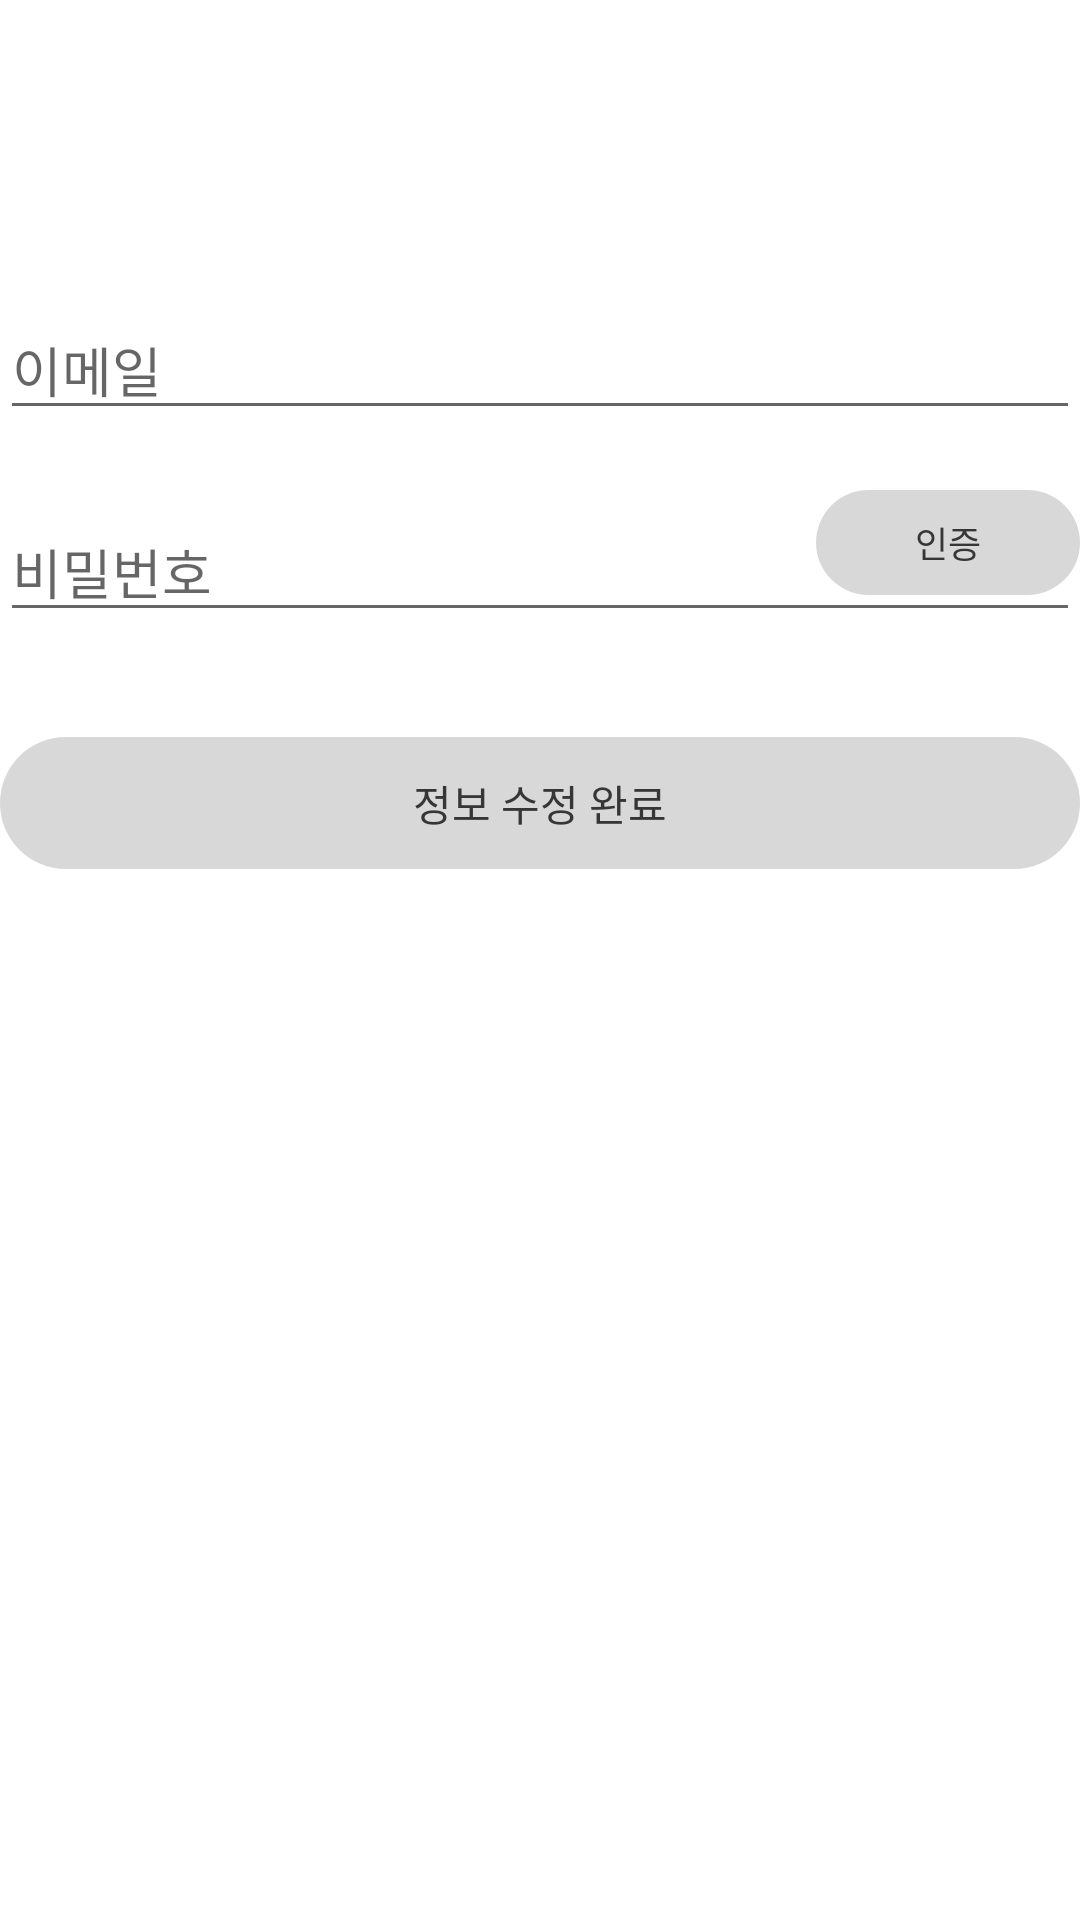

Here is an Android app screen rendered from its layout file. Give the layout XML and the strings, colors and styles it references.
<!-- AndroidManifest.xml: application theme Theme.Fab_Bottom_app_bar -->
<!-- res/layout/preferences_user_info_modification_fragment.xml -->
<?xml version="1.0" encoding="utf-8"?>
<androidx.constraintlayout.widget.ConstraintLayout xmlns:android="http://schemas.android.com/apk/res/android"
    android:layout_width="match_parent"
    android:layout_height="match_parent"
    xmlns:app="http://schemas.android.com/apk/res-auto"
    xmlns:tools="http://schemas.android.com/tools"
    android:layout_marginHorizontal="67dp">

    <EditText
        android:id="@+id/email_text"
        android:layout_height="wrap_content"
        android:layout_width="match_parent"
        android:inputType="textEmailAddress"
        android:hint="@string/email_text_korean"
        android:layout_marginTop="100dp"
        app:layout_constraintTop_toTopOf="parent"
        app:layout_constraintLeft_toLeftOf="parent"
        tools:ignore="MissingConstraints" />

    <EditText
        android:id="@+id/password_text"
        android:layout_width="match_parent"
        android:layout_height="wrap_content"
        android:hint="@string/password_text_korean"
        android:layout_marginTop="24dp"
        app:layout_constraintTop_toBottomOf="@+id/email_text"
        tools:ignore="MissingConstraints" />

    <Button
        android:id="@+id/certification_button"
        style="@style/Widget.AppCompat.Button.myButton"
        android:layout_width="wrap_content"
        android:layout_height="35dp"
        android:enabled="false"
        android:clickable="false"
        android:background="@drawable/button_shape_disabled"
        android:textColor="@color/dark_gray"
        android:text="@string/certification_text_korean"
        android:textSize="12sp"
        android:layout_marginTop="20dp"
        app:layout_constraintTop_toBottomOf="@+id/email_text"
        app:layout_constraintRight_toRightOf="parent"
        tools:ignore="MissingConstraints" />

    <Button
        android:id="@+id/user_info_modification_button"
        style="@style/Widget.AppCompat.Button.myButton"
        android:layout_width="match_parent"
        android:layout_height="44dp"
        android:enabled="false"
        android:clickable="false"
        android:background="@drawable/button_shape_disabled"
        android:textColor="@color/dark_gray"
        android:text="@string/complete_user_info_modeification"
        android:layout_marginTop="35dp"
        app:layout_constraintTop_toBottomOf="@+id/password_text"
        tools:ignore="MissingConstraints" />

</androidx.constraintlayout.widget.ConstraintLayout>
<!-- resources referenced by this layout -->
<resources>
  <color name="dark_gray">#FF363636</color>
  <!-- drawable button_shape_disabled (drawable) -->
  <?xml version="1.0" encoding="utf-8"?>
  <shape xmlns:android="http://schemas.android.com/apk/res/android"
      android:shape="rectangle">
      <corners android:radius="250dp" />
      <solid android:color="@color/gray" />
  </shape>
  <string name="certification_text_korean">인증</string>
  <string name="complete_user_info_modeification">정보 수정 완료</string>
  <string name="email_text_korean">이메일</string>
  <string name="password_text_korean">비밀번호</string>
  <style name="Widget.AppCompat.Button.myButton" parent="Theme.MaterialComponents.DayNight.NoActionBar">
          <item name="colorPrimary">@color/white</item>
          <item name="background">@color/main_blue</item>
          <item name="backgroundTint">@null</item>
          <item name="android:textColor">?attr/colorPrimary</item>
          <item name="strokeColor">?attr/colorPrimary</item>
          <item name="strokeWidth">@dimen/btn_stroke_width</item>
      </style>
  <style name="Theme.Fab_Bottom_app_bar" parent="Theme.MaterialComponents.DayNight.NoActionBar">
          
          <item name="colorPrimary">@color/main_blue</item>
          <item name="colorSecondary">@color/white</item>
          <item name="colorPrimaryVariant">@color/main_blue</item>
          <item name="colorOnPrimary">@color/white</item>
          
          <item name="android:statusBarColor" tools:targetApi="l">?attr/colorPrimaryVariant</item>
          
          <item name="colorControlActivated">@color/main_blue</item>
          <item name="android:textColorHighlight">@color/main_blue_transparent</item>
          <item name="android:textCursorDrawable">@drawable/input_text_cursor</item>
          <item name="android:windowContentOverlay">@drawable/action_bar_divider</item>
      </style>
  <color name="gray">#FFD8D8D8</color>
  <color name="white">#FFFFFFFF</color>
  <color name="main_blue">#FF0B37D3</color>
  <dimen name="btn_stroke_width">10dp</dimen>
  <color name="main_blue_transparent">#800B37D3</color>
  <!-- drawable input_text_cursor (drawable) -->
  <?xml version="1.0" encoding="utf-8"?>
  <shape xmlns:android="http://schemas.android.com/apk/res/android"
      android:shape="rectangle">
      
      <solid android:color="@color/main_blue"/>
      
      <size android:width="2dp" />
  </shape>
  <!-- drawable action_bar_divider (drawable) -->
  <?xml version="1.0" encoding="utf-8"?>
  <shape xmlns:android="http://schemas.android.com/apk/res/android"
      android:shape="rectangle">
      <solid android:color="@color/white_200"/>
  </shape>
  <color name="white_200">#FFE5E5E5</color>
</resources>
